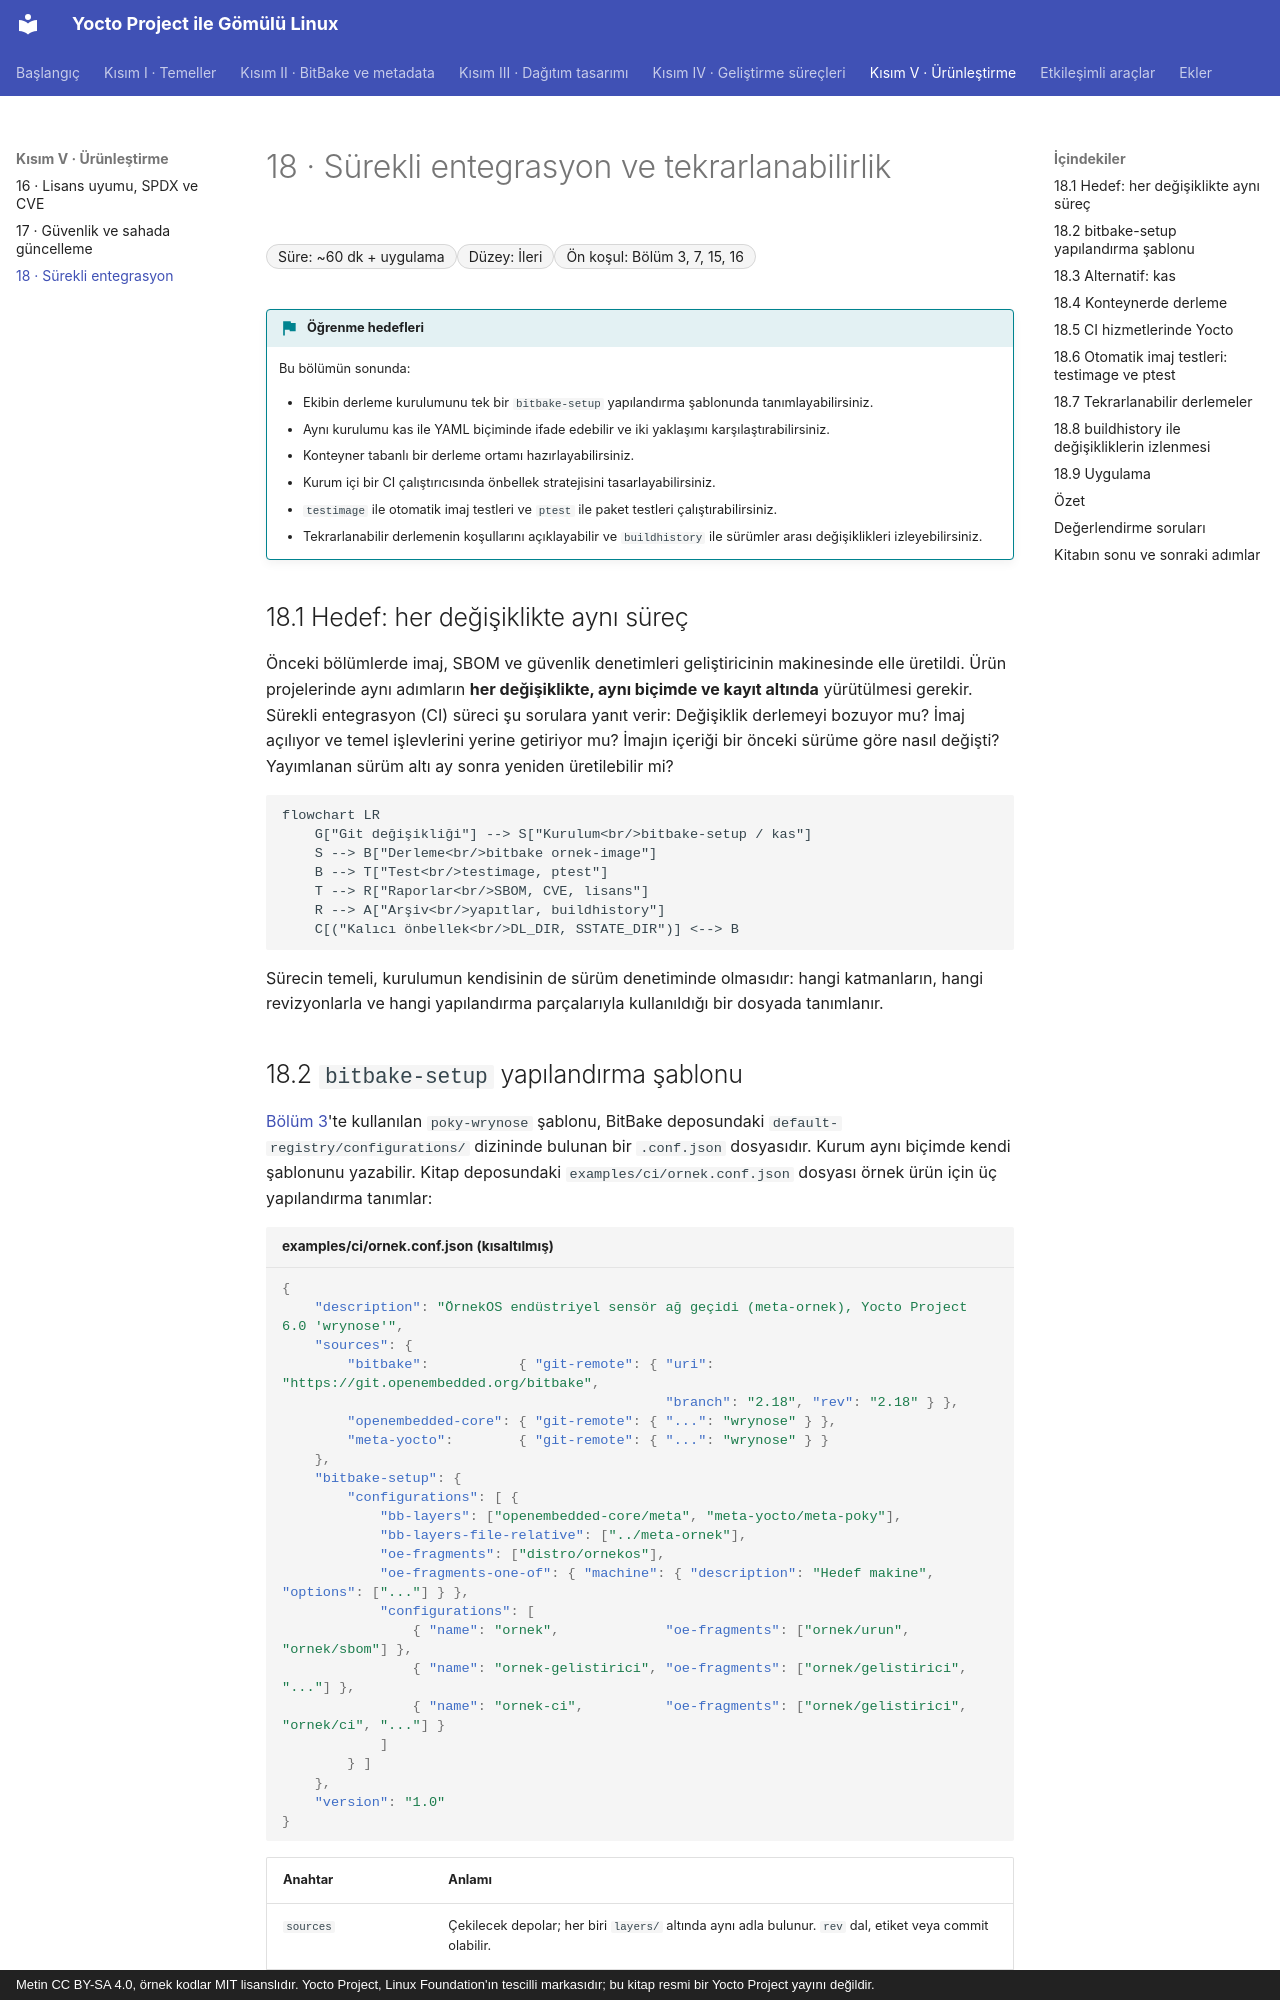

repository: mfguney/yocto-gomulu-linux · page: bolumler/18-ci.html · generator: mkdocs · copyright: Metin CC BY-SA 4.0, örnek kodlar MIT lisanslıdır. Yocto Project, Linux Foundation'ın tescilli markasıdır; bu kitap resmi bir Yocto Project yayını değildir.

# 18 · Sürekli entegrasyon ve tekrarlanabilirlik

<div class="kunye" markdown>
<span>Süre: ~60 dk + uygulama</span><span>Düzey: İleri</span><span>Ön koşul: Bölüm 3, 7, 15, 16</span>
</div>

!!! hedef "Öğrenme hedefleri"
    Bu bölümün sonunda:

    - Ekibin derleme kurulumunu tek bir `bitbake-setup` yapılandırma şablonunda tanımlayabilirsiniz.
    - Aynı kurulumu kas ile YAML biçiminde ifade edebilir ve iki yaklaşımı karşılaştırabilirsiniz.
    - Konteyner tabanlı bir derleme ortamı hazırlayabilirsiniz.
    - Kurum içi bir CI çalıştırıcısında önbellek stratejisini tasarlayabilirsiniz.
    - `testimage` ile otomatik imaj testleri ve `ptest` ile paket testleri çalıştırabilirsiniz.
    - Tekrarlanabilir derlemenin koşullarını açıklayabilir ve `buildhistory` ile sürümler arası değişiklikleri izleyebilirsiniz.

## 18.1 Hedef: her değişiklikte aynı süreç

Önceki bölümlerde imaj, SBOM ve güvenlik denetimleri geliştiricinin makinesinde elle üretildi. Ürün
projelerinde aynı adımların **her değişiklikte, aynı biçimde ve kayıt altında** yürütülmesi gerekir.
Sürekli entegrasyon (CI) süreci şu sorulara yanıt verir: Değişiklik derlemeyi bozuyor mu? İmaj açılıyor ve
temel işlevlerini yerine getiriyor mu? İmajın içeriği bir önceki sürüme göre nasıl değişti? Yayımlanan
sürüm altı ay sonra yeniden üretilebilir mi?

```mermaid
flowchart LR
    G["Git değişikliği"] --> S["Kurulum<br/>bitbake-setup / kas"]
    S --> B["Derleme<br/>bitbake ornek-image"]
    B --> T["Test<br/>testimage, ptest"]
    T --> R["Raporlar<br/>SBOM, CVE, lisans"]
    R --> A["Arşiv<br/>yapıtlar, buildhistory"]
    C[("Kalıcı önbellek<br/>DL_DIR, SSTATE_DIR")] <--> B
```

Sürecin temeli, kurulumun kendisinin de sürüm denetiminde olmasıdır: hangi katmanların, hangi
revizyonlarla ve hangi yapılandırma parçalarıyla kullanıldığı bir dosyada tanımlanır.
